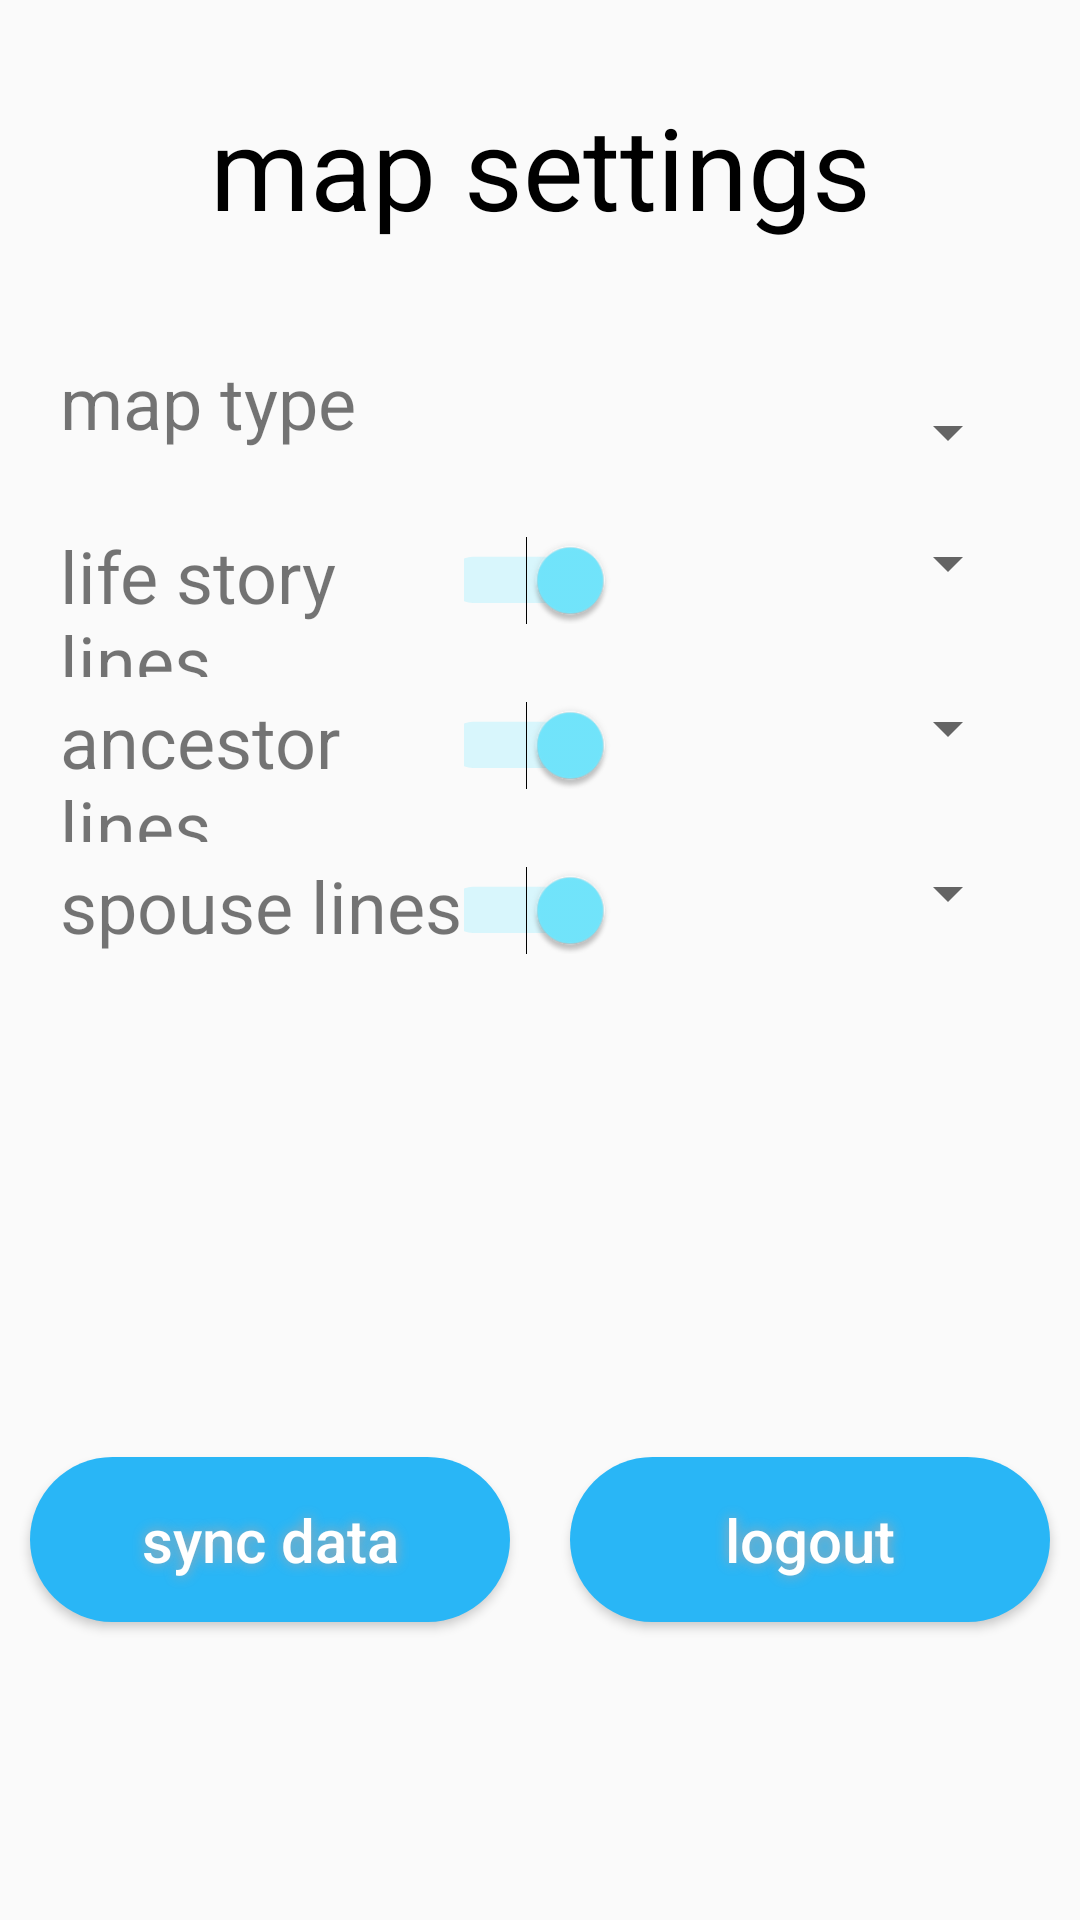

Android layout source for this screen:
<!-- AndroidManifest.xml: application theme AppTheme -->
<!-- res/layout/activity_settings.xml -->
<?xml version="1.0" encoding="utf-8"?>
<LinearLayout xmlns:android="http://schemas.android.com/apk/res/android"
    xmlns:tools="http://schemas.android.com/tools"
    android:layout_width="match_parent"
    android:layout_height="match_parent"
    android:orientation="vertical"
    tools:context=".ui.SettingsActivity">


    <TextView
        android:layout_width="match_parent"
        android:layout_height="wrap_content"
        android:layout_gravity="center"
        android:gravity="center"
        android:layout_margin="15dp"
        android:paddingTop="15dp"
        android:paddingBottom="0dp"
        android:text="map settings"
        android:textColor="@color/primaryTextColor"
        android:textSize="38dp" />

   <LinearLayout
       android:layout_margin="20dp"
       android:layout_width="match_parent"
       android:layout_height="wrap_content"
       android:orientation="vertical">



<LinearLayout
    android:layout_width="match_parent"
    android:layout_height="55dp"
    android:orientation="horizontal"
    android:paddingTop="2dp"
    android:paddingBottom="0dp"
    >
    <TextView
        android:layout_weight="1"
        android:layout_width="0dp"
        android:layout_height="match_parent"
        android:textSize="24dp"
        android:text="map type" />
    <Spinner
        android:id="@+id/spinner_map_type"
        android:layout_width="0dp"
        android:layout_height="match_parent"
        android:layout_weight="1"
        android:spinnerMode="dropdown"
        android:paddingBottom="15dp"
        />
</LinearLayout>


    <LinearLayout
        android:paddingTop="5dp"
        android:paddingBottom="0dp"
        android:layout_width="match_parent"
        android:layout_height="55dp"
        android:orientation="horizontal">
        <TextView
            android:layout_weight="3"
            android:layout_width="0dp"
            android:layout_height="match_parent"
            android:textSize="24dp"
            android:text="life story lines" />
        <Switch
            android:layout_margin="0dp"
            android:id="@+id/life_story_switch"
            android:layout_width="0dp"
            android:layout_weight="1"
            android:layout_height="wrap_content"
            android:checked="true"
            android:fontFamily="sans-serif"
            android:switchMinWidth="0dp"
            android:textSize="20sp"
            android:scaleX="1.1"
            android:scaleY="1.1"
            android:tag="showLifeStoryLines"
            />
        <Spinner
            android:id="@+id/life_story_spinner"
            android:layout_width="0dp"
            android:layout_height="wrap_content"
            android:layout_weight="3"
            android:spinnerMode="dropdown"
            android:tag="lifeStoryColor"
            />
    </LinearLayout>


    <LinearLayout
        android:paddingTop="5dp"
        android:paddingBottom="0dp"
        android:layout_width="match_parent"
        android:layout_height="55dp"
        android:orientation="horizontal">
        <TextView
            android:layout_weight="3"
            android:layout_width="0dp"
            android:layout_height="match_parent"
            android:textSize="24dp"
            android:text="ancestor lines" />
        <Switch
            android:layout_margin="0dp"
            android:id="@+id/ancestor_switch"
            android:layout_width="0dp"
            android:layout_weight="1"
            android:layout_height="wrap_content"
            android:checked="true"
            android:fontFamily="sans-serif"
            android:switchMinWidth="0dp"
            android:textSize="20sp"
            android:scaleX="1.1"
            android:scaleY="1.1"
            android:tag="showAncestorLines"
            />
        <Spinner
            android:id="@+id/ancestor_spinner"
            android:layout_width="0dp"
            android:layout_height="wrap_content"
            android:layout_weight="3"
            android:spinnerMode="dropdown"
            android:tag="ancestorLinesColor"
            />
    </LinearLayout>

    <LinearLayout
        android:paddingTop="5dp"
        android:paddingBottom="0dp"
        android:layout_width="match_parent"
        android:layout_height="55dp"
        android:orientation="horizontal">
        <TextView
            android:layout_weight="3"
            android:layout_width="0dp"
            android:layout_height="match_parent"
            android:textSize="24dp"
            android:text="spouse lines" />
        <Switch
            android:layout_margin="0dp"
            android:id="@+id/spouse_lines_switch"
            android:layout_width="0dp"
            android:layout_weight="1"
            android:layout_height="wrap_content"
            android:checked="true"
            android:fontFamily="sans-serif"
            android:switchMinWidth="0dp"
            android:textSize="20sp"
            android:scaleX="1.1"
            android:scaleY="1.1"
            android:tag="showSpouseLines"
            />
        <Spinner
            android:id="@+id/spouse_lines_spinner"
            android:layout_width="0dp"
            android:layout_height="wrap_content"
            android:layout_weight="3"
            android:spinnerMode="dropdown"
            android:tag="spouseLinesColor"
            />
    </LinearLayout>


   </LinearLayout>

    <LinearLayout
        android:layout_marginTop="100dp"
        android:paddingTop="120dp"
        android:paddingBottom="20dp"
        android:layout_width="match_parent"
        android:layout_height="wrap_content"
        android:layout_margin="0dp"
        android:orientation="horizontal">

        <Button
            android:layout_margin="10dp"
            android:layout_gravity="center"
            android:gravity="center"
            android:layout_width="110dp"
            android:layout_height="55dp"
            android:id="@+id/resync_button"
            style="@style/LoginButton"
            android:background="@drawable/buttonshape"
            android:enabled="true"
            android:text="sync data" />

        <Button
            android:layout_margin="10dp"
            android:layout_gravity="center"
            android:gravity="center"
            android:layout_width="110dp"
            android:layout_height="55dp"
            android:id="@+id/logout_button"
            style="@style/LoginButton"
            android:background="@drawable/buttonshape"
            android:enabled="true"
            android:text="logout" />
    </LinearLayout>

</LinearLayout>
<!-- resources referenced by this layout -->
<resources>
  <color name="primaryTextColor">#000000</color>
  <!-- drawable buttonshape (drawable) -->
  <?xml version="1.0" encoding="utf-8"?>
  <shape xmlns:android="http://schemas.android.com/apk/res/android"
      android:shape="rectangle" >
  <corners
      android:radius="69dp"
      />
  <solid
      android:color="@color/primaryColor"
      />
  <size
      />
  </shape>
  <style name="LoginButton">
          <item name="android:background">@color/primaryDarkColor</item>
          <item name="android:layout_gravity">center_horizontal|bottom</item>
          <item name="android:layout_width">50dp</item>
          <item name="android:layout_height">50dp</item>
          <item name="android:layout_weight">1</item>
          <item name="android:minWidth">2dp</item>
          <item name="android:minHeight">50dp</item>
          <item name="android:layout_margin">20dp</item>
          <item name="android:textAllCaps">false</item>
          <item name="android:shadowColor">#A8A8A8</item>
          <item name="android:shadowRadius">10</item>
          <item name="android:textSize">20sp</item>
          <item name="android:textColor">#FFFFFF</item>
      </style>
  <style name="AppTheme" parent="Theme.AppCompat.Light">
          
          <item name="colorPrimary">@color/primaryColor</item>
          <item name="colorPrimaryDark">@color/primaryDarkColor</item>
          <item name="colorAccent">@color/primaryLightColor</item>
          <item name="android:titleTextStyle">@color/white</item>
          
      </style>
  <color name="primaryColor">#29b6f6</color>
  <color name="primaryDarkColor">#0086c3</color>
  <color name="primaryLightColor">#73e8ff</color>
  <color name="white">#FFFFFF</color>
</resources>
